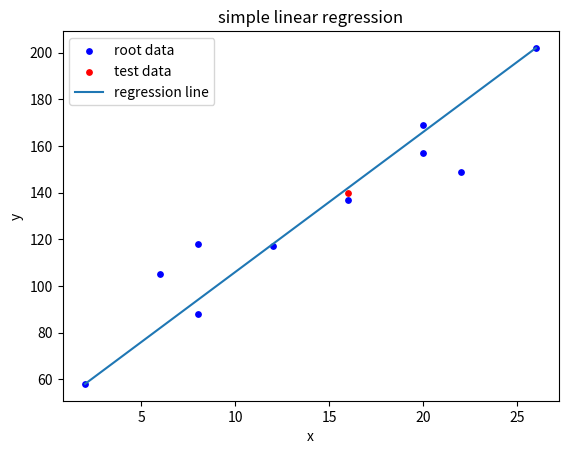

This chart was generated by the following Python code:
import numpy as np
import matplotlib.pyplot as plt
 
class SimpleRegress(object):
    def __init__(self, x_data, y_data):
 
        self.x_data = x_data
        self.y_data = y_data
        self.b0 = 0
        self.b1 = 1
 
        return
 
    def calculate_work(self):       # 回归方程中b0、b1的求解
 
        x_mean = np.mean(self.x_data)   # x_mean= 14.0
        y_mean = np.mean(self.y_data)   # y_mean= 130.0
        x1 = self.x_data - x_mean   # x1= [-12.  -8.  -6.  -6.  -2.   2.   6.   6.   8.  12.]
        y1 = self.y_data - y_mean   # y1= [-72. -25. -42. -12. -13.   7.  27.  39.  19.  72.]
        s = x1 * y1     # s= [864. 200. 252.  72.  26.  14. 162. 234. 152. 864.]
        u = x1 * x1     # u= [144.  64.  36.  36.   4.   4.  36.  36.  64. 144.]
        self.b1 = np.sum(s) / np.sum(u)      # b1= 5.0
        self.b0 = y_mean - self.b1 * x_mean       # b0= 60.0
 
        return
 
    def test_data_work(self, text_data):    # 回归方程的建立与数值预测
 
        result = list([])
        for one_test in text_data:
            y = self.b0 + self.b1 * one_test
            result.append(y)
        return result
 
    def root_data_view(self):    # 绘制源数据可视化图
        plt.scatter(x_data, y_data, label='simple regress', color='k', s=5)  # s 点的大小
        plt.xlabel('x')
        plt.ylabel('y')
        plt.legend()
        plt.show()
        return
 
    def test_data_view(self):    # 绘制回归线
        # 绘制回归线两个点的数据
        x_min = np.min(self.x_data)
        x_max = np.max(self.x_data)
        y_min = np.min(self.y_data)
        y_max = np.max(self.y_data)
        x_plot = list([x_min, x_max])
        y_plot = list([y_min, y_max])
        # 绘制
        plt.scatter(x_data, y_data, label='root data', color='b', s=15)  # s 点的大小
        plt.scatter(test_data, result, label='test data', color='r', s=15)  # s 点的大小
        plt.plot(x_plot, y_plot, label='regression line')
        plt.xlabel('x')
        plt.ylabel('y')
        plt.legend()
        plt.title('simple linear regression')
        plt.show()
        return
 
x_data = list([2, 6, 8, 8, 12, 16, 20, 20, 22, 26])
y_data = list([58, 105, 88, 118, 117, 137, 157, 169, 149, 202])
test_data = list([16])
 
sr = SimpleRegress(x_data, y_data)
sr.calculate_work()
result = sr.test_data_work(test_data)       # result= [140.0]
sr.test_data_view()